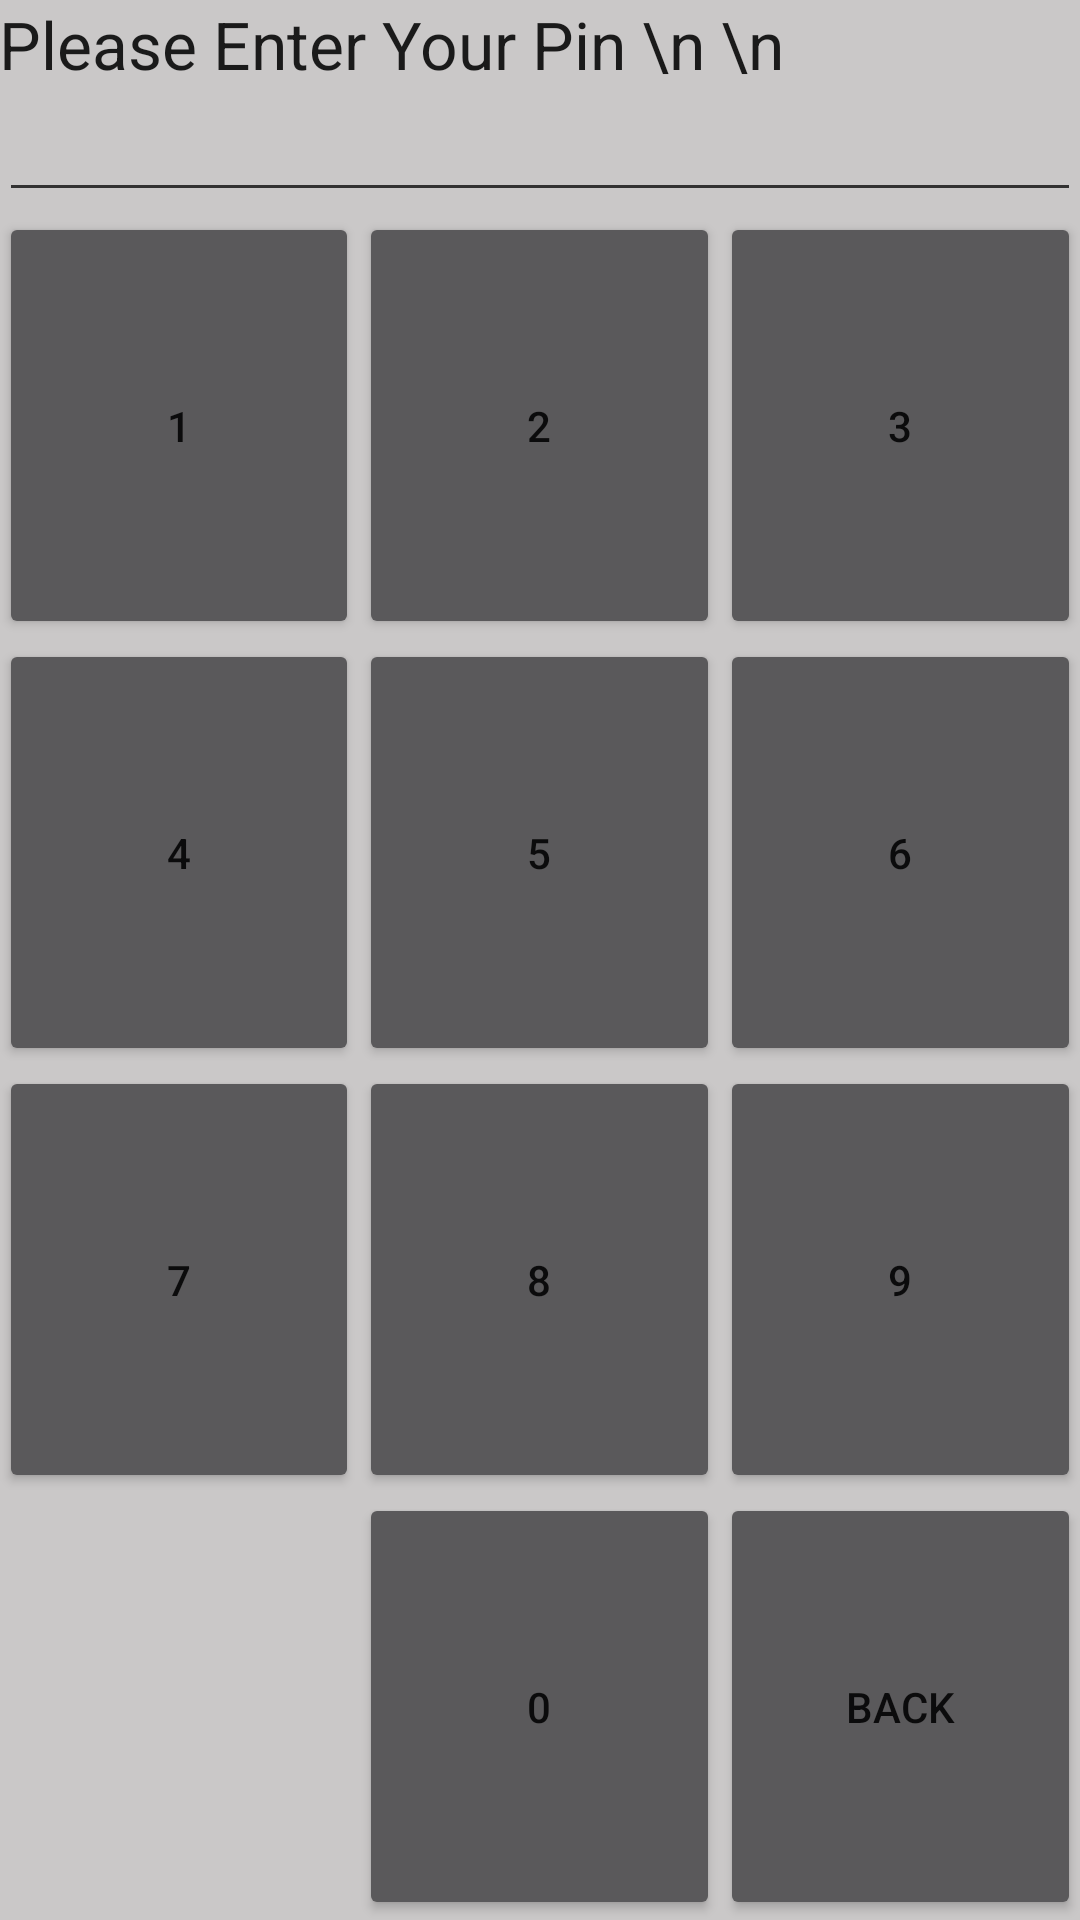

Android layout source for this screen:
<!-- AndroidManifest.xml: application theme AppTheme -->
<!-- res/layout/activity_pin_login.xml -->
<?xml version="1.0" encoding="utf-8"?>
<RelativeLayout xmlns:android="http://schemas.android.com/apk/res/android"
    xmlns:tools="http://schemas.android.com/tools"
    android:layout_width="match_parent"
    android:layout_height="match_parent"
    android:paddingBottom="@dimen/activity_vertical_margin"
    android:paddingLeft="@dimen/activity_horizontal_margin"
    android:paddingRight="@dimen/activity_horizontal_margin"
    android:paddingTop="@dimen/activity_vertical_margin"
    tools:context="seniorproject.smartstocks.PinLoginActivity">

    <LinearLayout
        android:orientation="vertical"
        android:layout_width="match_parent"
        android:layout_height="match_parent"
        android:layout_alignParentTop="true"
        android:layout_centerHorizontal="true">

        <TextView
            android:layout_width="fill_parent"
            android:layout_height="wrap_content"
            android:textAppearance="?android:attr/textAppearanceLarge"
            android:text="Please Enter Your Pin \n \n"
            android:id="@+id/textView22"
            android:layout_gravity="left|center_horizontal" />

        <EditText
            android:layout_width="match_parent"
            android:layout_height="wrap_content"
            android:inputType="numberPassword"
            android:ems="10"
            android:id="@+id/txtPin"
            android:layout_gravity="center"
            android:maxLength="4" />

        <GridLayout
            android:layout_width="fill_parent"
            android:layout_height="fill_parent"
            android:layout_gravity="center_horizontal"
            android:numColumns="2"

            >

            <Button
                android:layout_width="wrap_content"
                android:layout_height="wrap_content"
                android:text="1"
                android:id="@+id/btn1"
                android:layout_row="0"
                android:layout_column="0"
                android:layout_columnWeight="1"
                android:layout_rowWeight="1" />

            <Button
                android:layout_width="wrap_content"
                android:layout_height="wrap_content"
                android:text="2"
                android:id="@+id/btn2"
                android:layout_row="0"
                android:layout_column="1"
                android:layout_columnWeight="1"
                android:layout_rowWeight="1" />

            <Button
                android:layout_width="wrap_content"
                android:layout_height="wrap_content"
                android:text="3"
                android:id="@+id/btn3"
                android:layout_row="0"
                android:layout_column="2"
                android:layout_columnWeight="1"
                android:layout_rowWeight="1" />

            <Button
                android:layout_width="wrap_content"
                android:layout_height="wrap_content"
                android:text="4"
                android:id="@+id/btn4"
                android:layout_row="1"
                android:layout_column="0"
                android:layout_columnWeight="1"
                android:layout_rowWeight="1" />

            <Button
                android:layout_width="wrap_content"
                android:layout_height="wrap_content"
                android:text="5"
                android:id="@+id/btn5"
                android:layout_row="1"
                android:layout_column="1"
                android:layout_columnWeight="1"
                android:layout_rowWeight="1" />

            <Button
                android:layout_width="wrap_content"
                android:layout_height="wrap_content"
                android:text="6"
                android:id="@+id/btn6"
                android:layout_row="1"
                android:layout_column="2"
                android:layout_columnWeight="1"
                android:layout_rowWeight="1" />

            <Button
                android:layout_width="wrap_content"
                android:layout_height="wrap_content"
                android:text="7"
                android:id="@+id/btn7"
                android:layout_row="2"
                android:layout_column="0"
                android:layout_columnWeight="1"
                android:layout_rowWeight="1" />

            <Button
                android:layout_width="wrap_content"
                android:layout_height="wrap_content"
                android:text="8"
                android:id="@+id/btn8"
                android:layout_row="2"
                android:layout_column="1"
                android:layout_columnWeight="1"
                android:layout_rowWeight="1" />

            <Button
                android:layout_width="wrap_content"
                android:layout_height="wrap_content"
                android:text="9"
                android:id="@+id/btn9"
                android:layout_row="2"
                android:layout_column="2"
                android:layout_columnWeight="1"
                android:layout_rowWeight="1" />

            <Button
                android:layout_width="wrap_content"
                android:layout_height="wrap_content"
                android:text="0"
                android:id="@+id/btn0"
                android:layout_row="3"
                android:layout_column="1"
                android:layout_columnWeight="1"
                android:layout_rowWeight="1" />

            <Button
                android:layout_width="wrap_content"
                android:layout_height="wrap_content"
                android:text="Back"
                android:id="@+id/btnback"
                android:layout_row="3"
                android:layout_column="2"
                android:layout_columnWeight="1"
                android:layout_rowWeight="1" />

        </GridLayout>
    </LinearLayout>
</RelativeLayout>
<!-- resources referenced by this layout -->
<resources>
  <style name="AppTheme" parent="SmartStocks">
          
          <item name="colorPrimary">@color/colorPrimary</item>
          <item name="colorPrimaryDark">@color/colorPrimaryDark</item>
          <item name="colorAccent">@color/colorAccent</item>
          <item name="android:navigationBarColor">@color/accent_material_dark</item>
      </style>
  <style name="SmartStocks" parent="Theme.AppCompat.NoActionBar">
          <item name="android:navigationBarColor">@color/black</item>
          <item name="android:colorPrimary">@color/holo_light_primary</item>
          <item name="android:colorPrimaryDark">@color/holo_light_primary_dark</item>
          <item name="android:statusBarColor">@color/black</item>
          <item name="android:colorForeground">@color/bright_foreground_holo_light</item>
          <item name="android:colorBackground">@color/background_floating_material_dark</item>
          <item name="android:textColorPrimary">@color/primary_text_default_material_light</item>
          <item name="android:textColorSecondary">@android:color/secondary_text_light</item>
          <item name="android:textColorSecondaryInverse">@android:color/secondary_text_light</item>
      </style>
  <color name="colorPrimary">#388e3c</color>
  <color name="colorPrimaryDark">#388e3c</color>
  <color name="colorAccent">#388e3c</color>
  <color name="accent_material_dark">#388e3c</color>
  <color name="black">#388e3c</color>
  <color name="holo_light_primary">#388e3c</color>
  <color name="holo_light_primary_dark">#388e3c</color>
  <color name="bright_foreground_holo_light">#388e3c</color>
  <color name="background_floating_material_dark">#cac8c8</color>
</resources>
